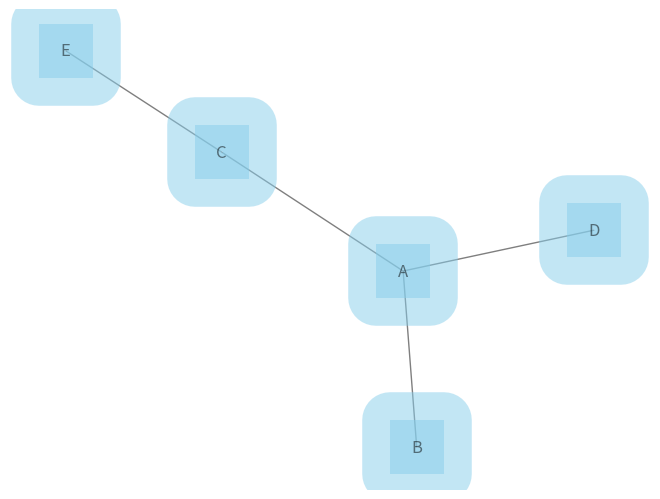

The matplotlib source for this figure:
# libraries
import pandas as pd
import numpy as np
import networkx as nx
import matplotlib.pyplot as plt
 
# Build a dataframe with your connections
df = pd.DataFrame({ 'from':['A', 'B', 'C','A'], 'to':['D', 'A', 'E','C']})
 
# Build your graph
G=nx.from_pandas_edgelist(df, 'from', 'to')
 
# Graph with Custom nodes:
nx.draw(G, with_labels=True, node_size=1500, node_color="skyblue", node_shape="s", alpha=0.5, linewidths=40)
plt.show()
